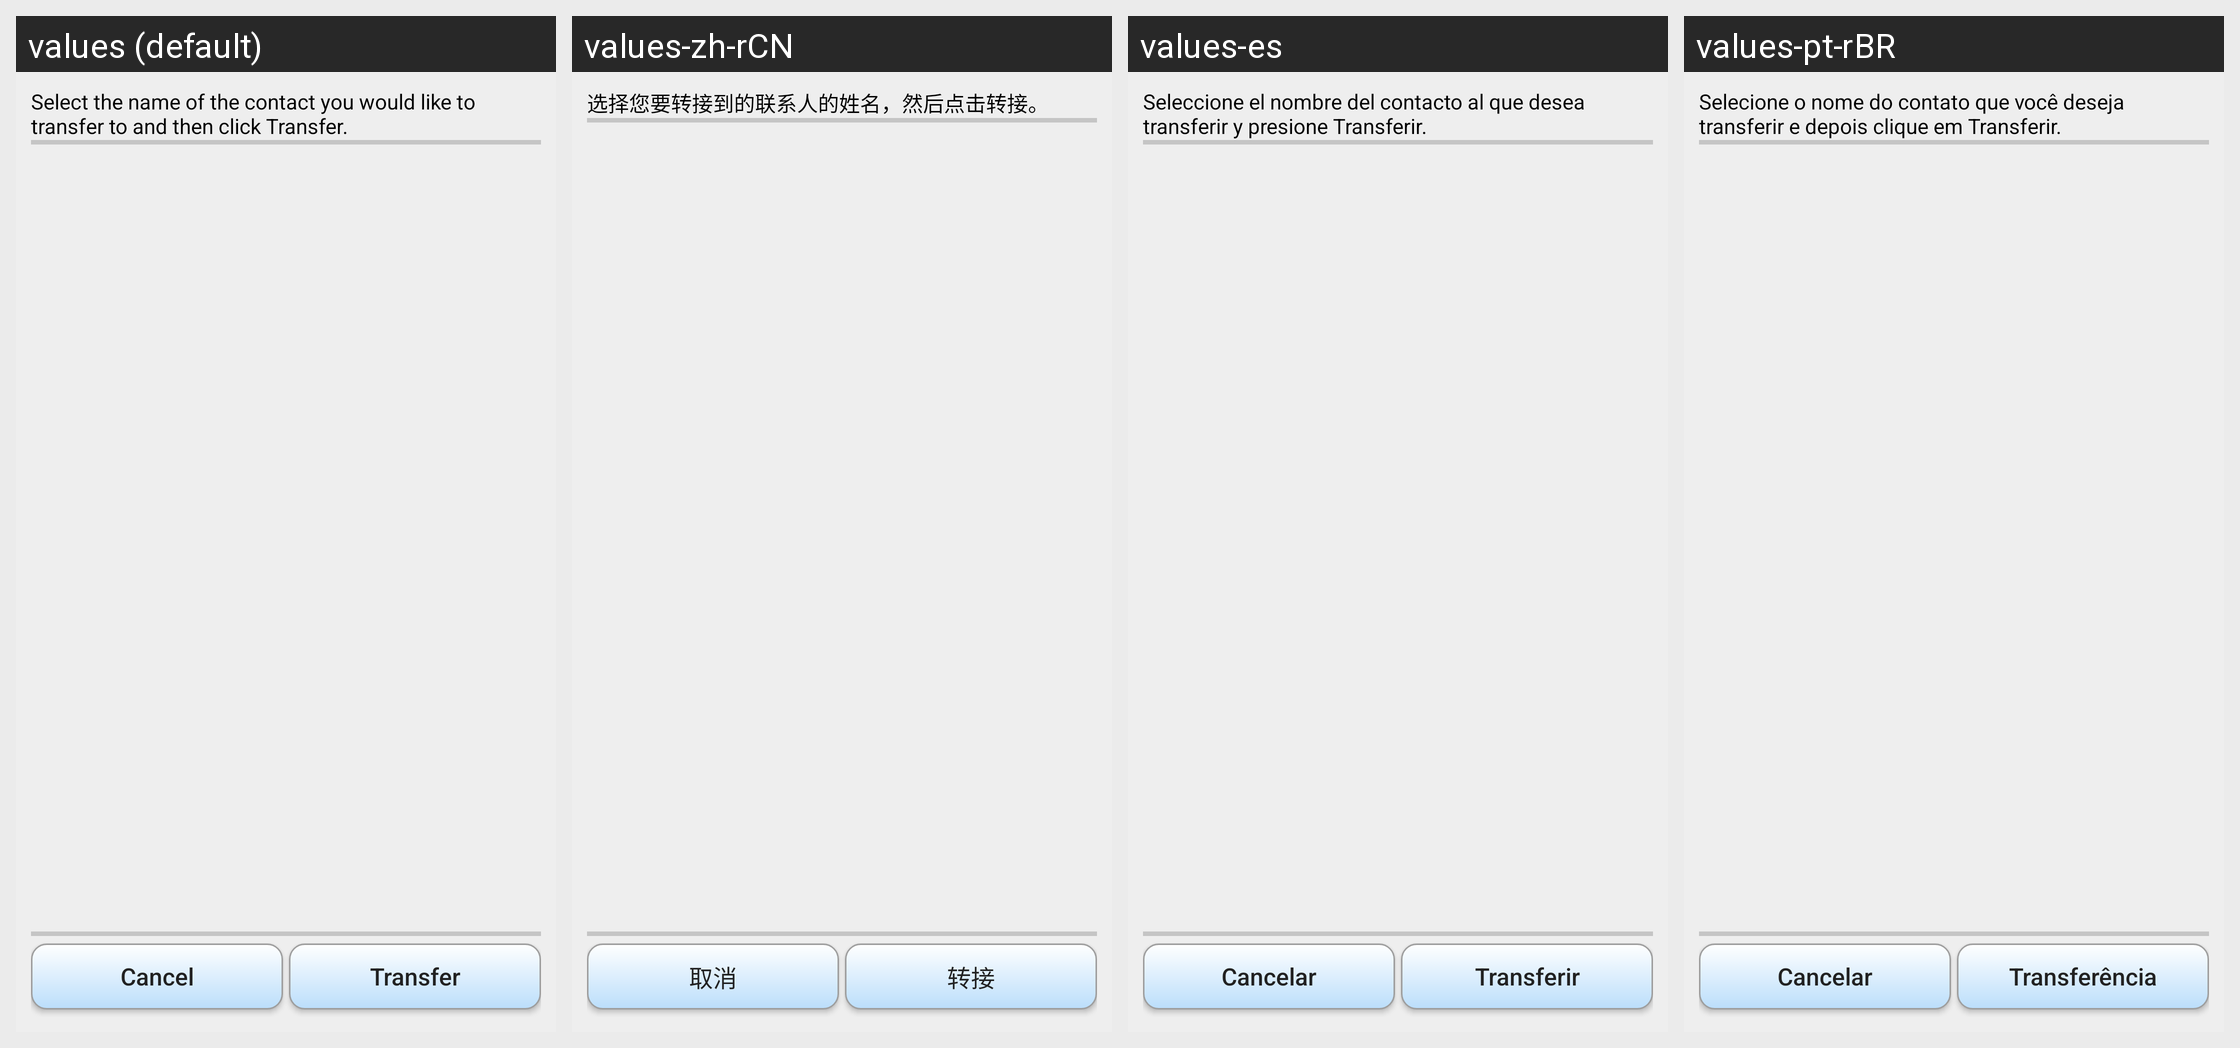

Locale-by-locale string values for the Android screen shown in this grid:
Android screen res/layout/call_transfer_dialog.xml rendered under 4 locales, left to right: values (default), values-zh-rCN, values-es, values-pt-rBR. Device: Nexus 5 (rendered at 1080×1920; each locale shown at half size, 540×960, under a caption strip naming it); theme AppTheme.
Other locales in the repository, not shown: values-ar, values-de, values-fi, values-in, values-ru, values-sk.
Strings drawn on this screen, with the default value and each locale's value (text and hints the layout hard-codes, and strings that could not be matched under every locale, appear in the picture but are not listed):

call_transfer_hint
  values: Select the name of the contact you would like to transfer to and then click Transfer.
  values-zh-rCN: 选择您要转接到的联系人的姓名，然后点击转接。
  values-es: Seleccione el nombre del contacto al que desea transferir y presione Transferir.
  values-pt-rBR: Selecione o nome do contato que você deseja transferir e depois clique em Transferir.

cancel
  values: Cancel
  values-zh-rCN: 取消
  values-es: Cancelar
  values-pt-rBR: Cancelar

call_transfer
  values: Transfer
  values-zh-rCN: 转接
  values-es: Transferir
  values-pt-rBR: Transferência
